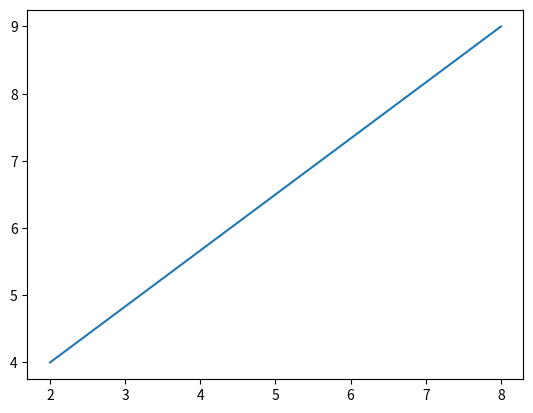

This chart was generated by the following Python code:
import numpy as np

# i=0
# array = np.zeros((5,3))

# # print(array)
# # print(array[1,2])
# some =True

# while some==True:
#     print(i) 
#     array[i] = [0,1,0]
#     print(array)
#     i+= 1 

#     dist1 =np.linalg.norm(array[0]-array[1])
#     dist2 =np.linalg.norm(array[1]-array[2])
#     dist3 =np.linalg.norm(array[2]-array[3])
#     dist4 =np.linalg.norm(array[4]-array[0])

#     dist_ave = (dist1 +dist2 + dist3 + dist4)/4
#     print(dist_ave)
#     if i == array.shape[0]:
#         i=0
#         some=False
    

# from matplotlib import pyplot as plt




# import matplotlib.pyplot as plt
# import numpy as np

# x= [1,2,3,4,5,6]
# y= [1,2,3,4,5,6]



# plt.scatter(x,y)


# x = np.linspace(0, 10, 30)
# y = np.sin(x)

# plt.plot(x, y, 'o', color='black')


import matplotlib.pyplot as plt
import numpy as np

# X axis parameter:
xaxis = np.array([2, 8])

# Y axis parameter:
yaxis = np.array([4, 9])

plt.plot(xaxis, yaxis)
plt.show()

